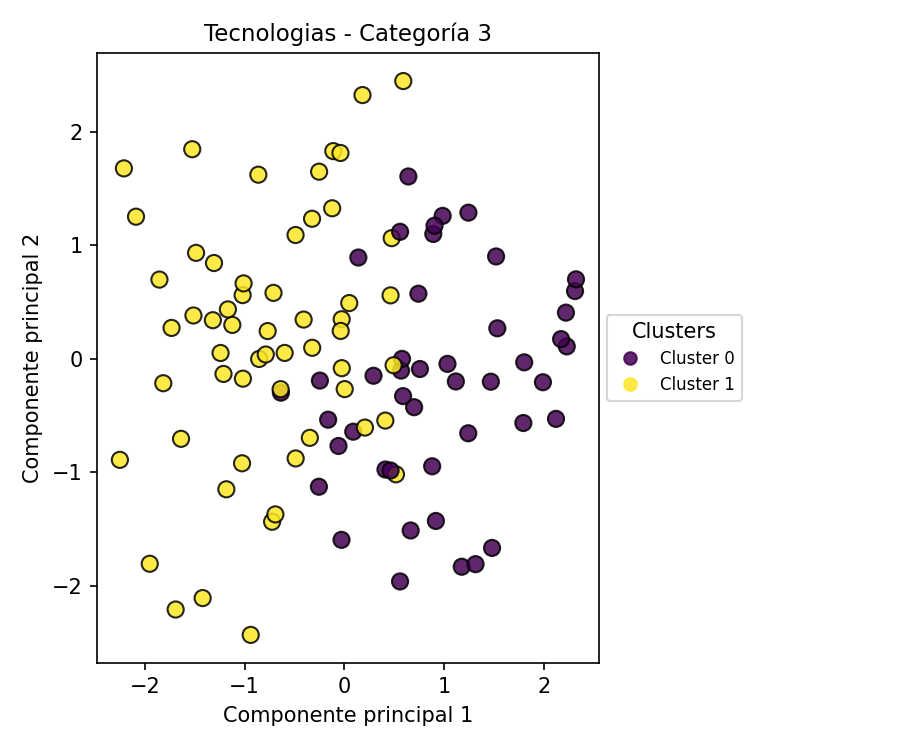

Source data for this figure (header and first rows):
PC1, PC2, Cluster
-1.307, 0.8432, 1
1.801, -0.03152, 0
-0.05947, -0.7682, 0
-0.7248, -1.435, 1
0.9842, 1.258, 0
2.311, 0.5961, 0
-1.525, 1.845, 1
1.241, -0.6563, 0
-2.25, -0.8903, 1
0.4736, 1.062, 1
-1.815, -0.2156, 1
-0.6918, -1.371, 1
1.242, 1.287, 0
-0.7689, 0.2438, 1
-0.4888, -0.8779, 1
-0.939, -2.432, 1
0.5673, -0.1043, 0
-2.21, 1.677, 1
-0.1115, 1.829, 1
0.6983, -0.4267, 0
-0.3242, 1.233, 1
0.2912, -0.1496, 0
-1.212, -0.1337, 1
2.228, 0.1089, 0
-1.513, 0.3811, 1
2.32, 0.6993, 0
0.08819, -0.6424, 0
-0.02636, -0.08293, 1
1.989, -0.2069, 0
-0.1631, -0.5367, 0
-0.0398, 1.812, 1
0.4111, -0.9756, 0
2.171, 0.173, 0
-1.637, -0.7053, 1
-1.854, 0.6972, 1
-0.7107, 0.58, 1
-1.241, 0.05068, 1
-0.02761, 0.3482, 1
1.467, -0.202, 0
0.8904, 1.099, 0
-0.4087, 0.3451, 1
0.6637, -1.512, 0
-1.732, 0.2717, 1
0.5769, -0.001123, 0
-0.2557, -1.127, 0
-0.02926, -1.595, 0
-0.8545, -0.00172, 1
0.2055, -0.6061, 1
-1.183, -1.15, 1
-1.487, 0.9324, 1
0.5898, 2.446, 1
-0.3229, 0.09651, 1
-0.03724, 0.245, 1
1.176, -1.832, 0
-1.026, -0.9207, 1
-1.951, -1.806, 1
0.04831, 0.4904, 1
-1.124, 0.298, 1
0.7412, 0.5729, 0
-0.3466, -0.6966, 1
... 42 more rows
